Image classification data set "data" (angelabk49/osteoporosis-detection on GitHub). Class labels (3): normal, osteopenia, osteoporosis.

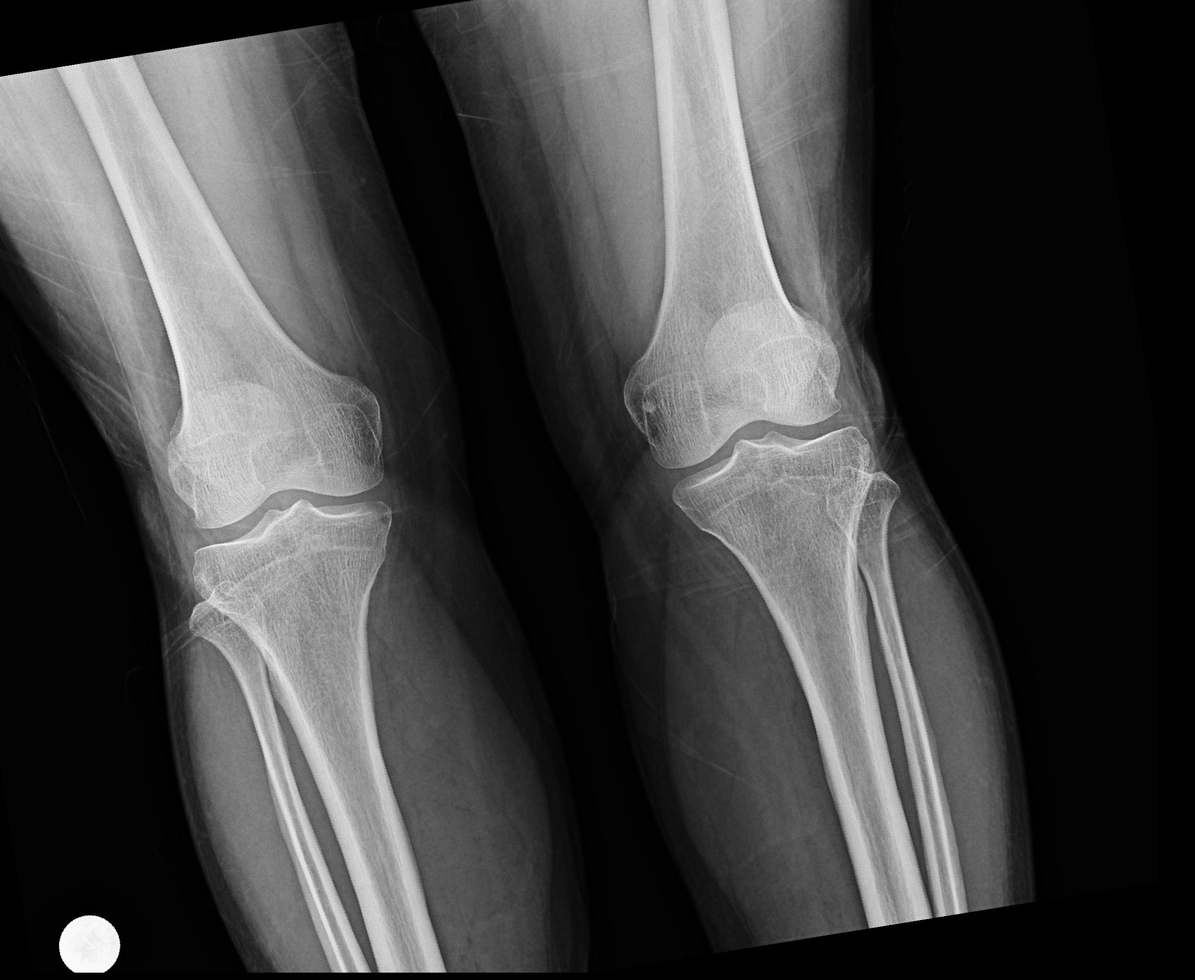
Label: normal

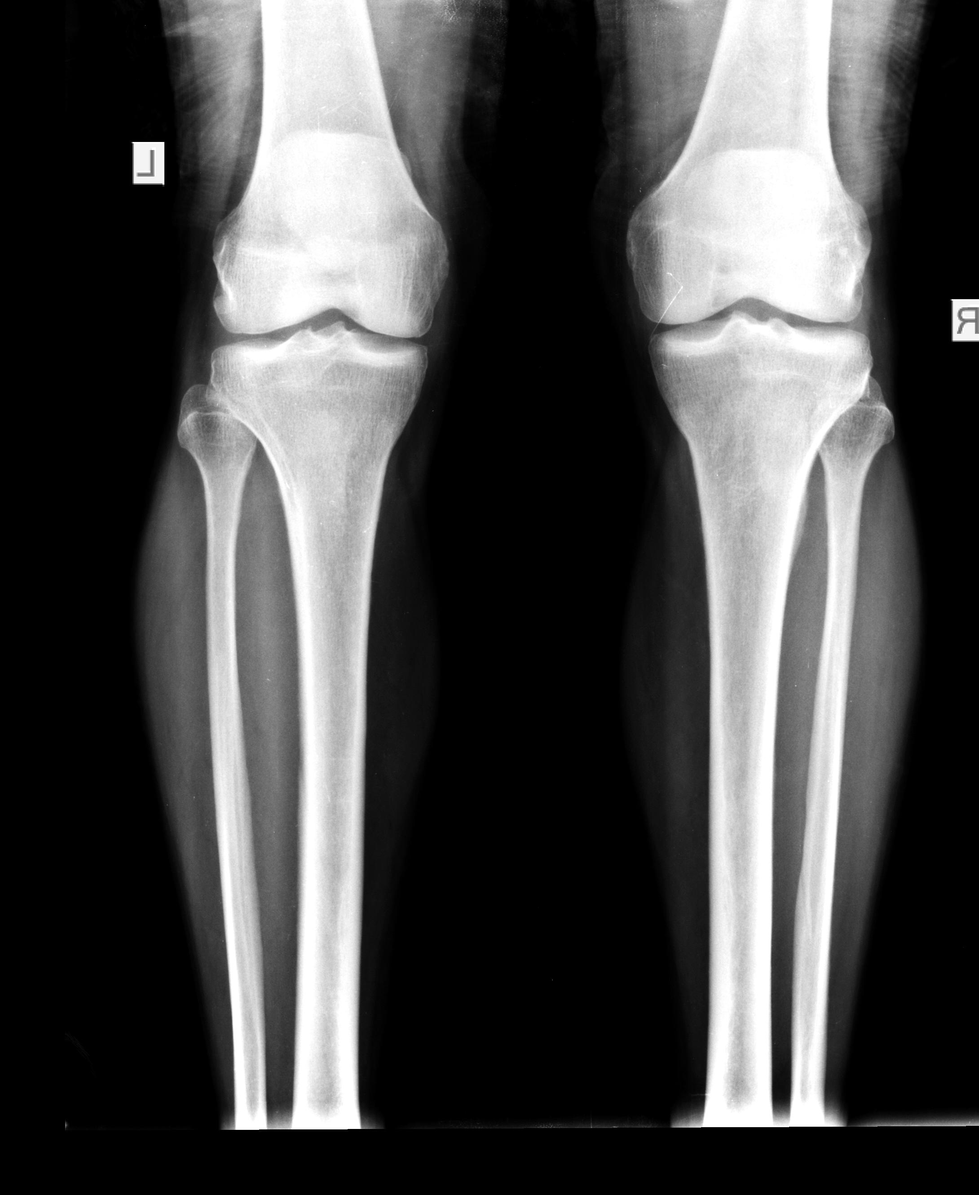
Label: osteoporosis

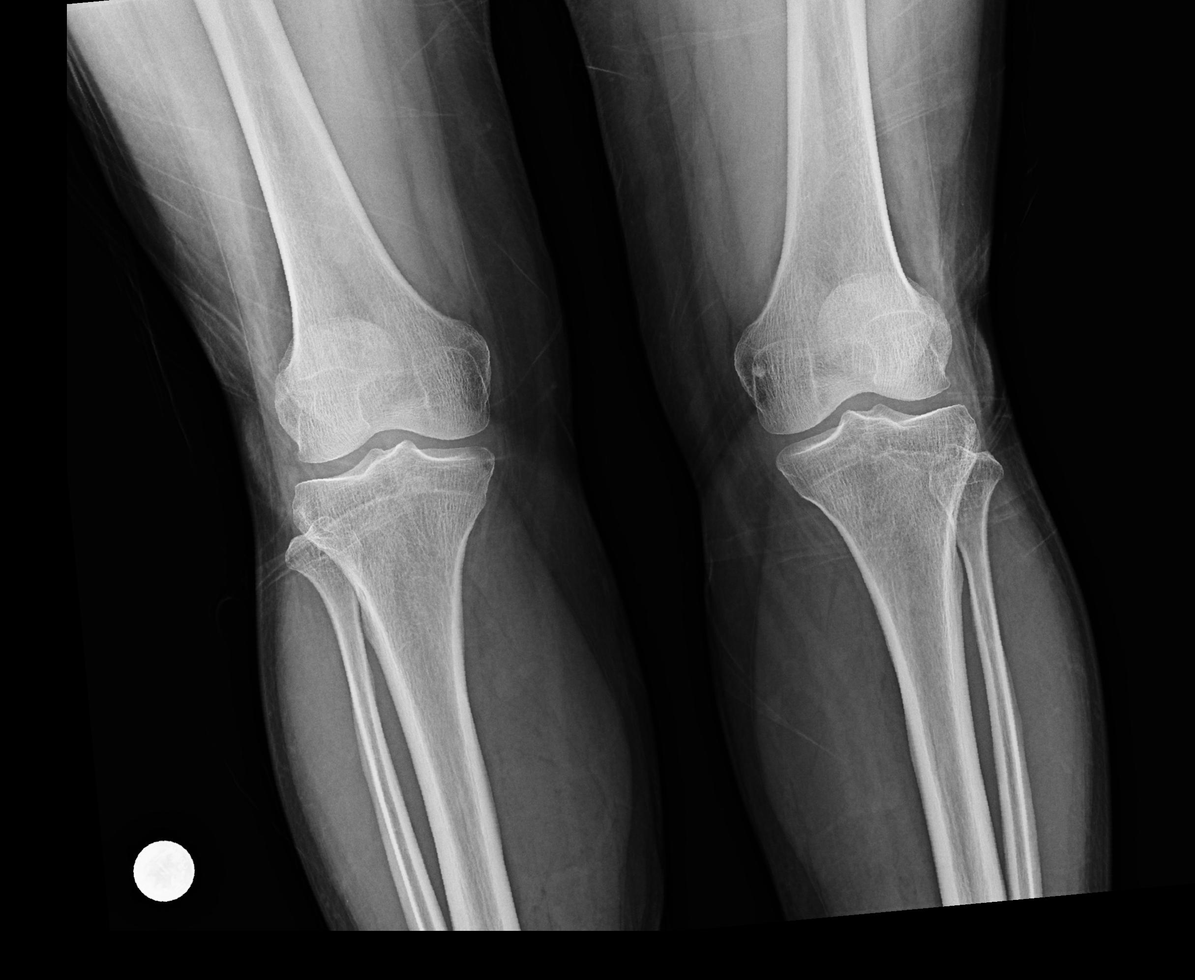
Label: normal

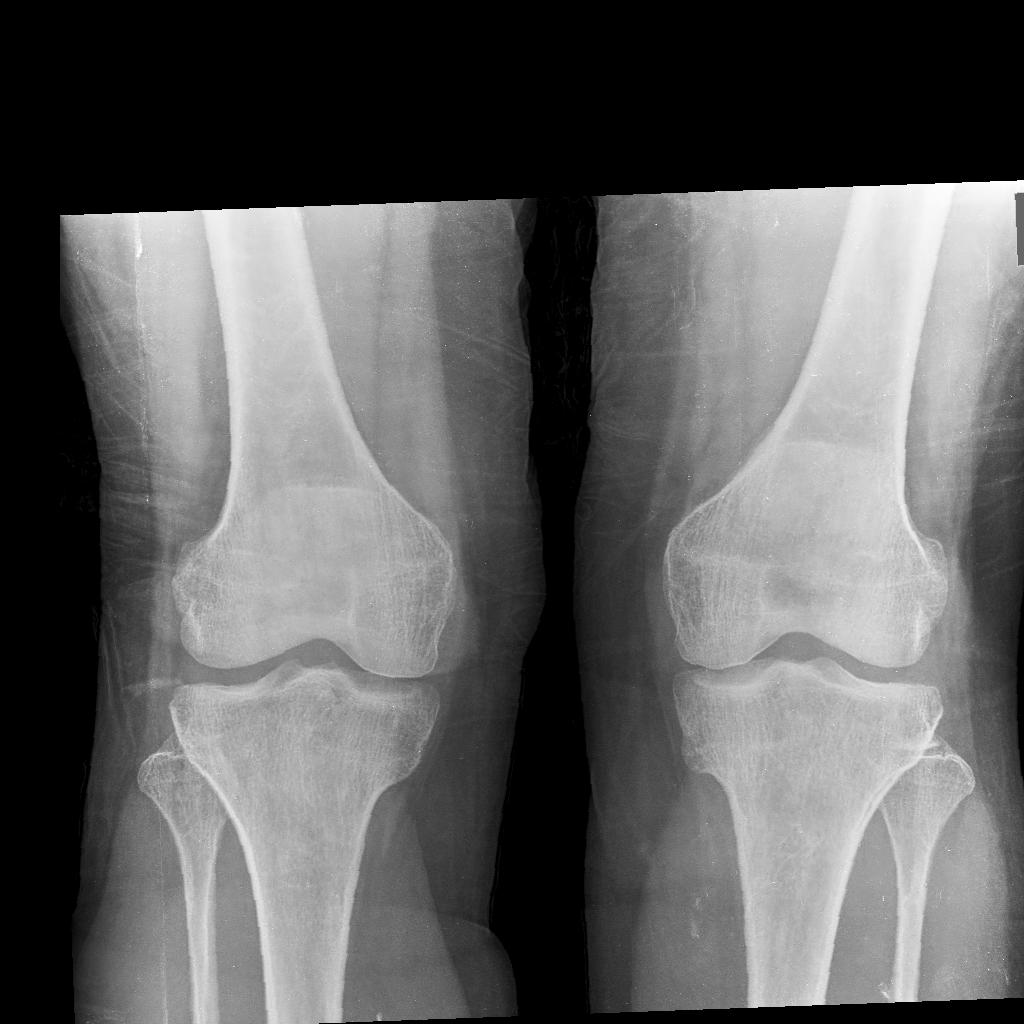
Label: osteopenia

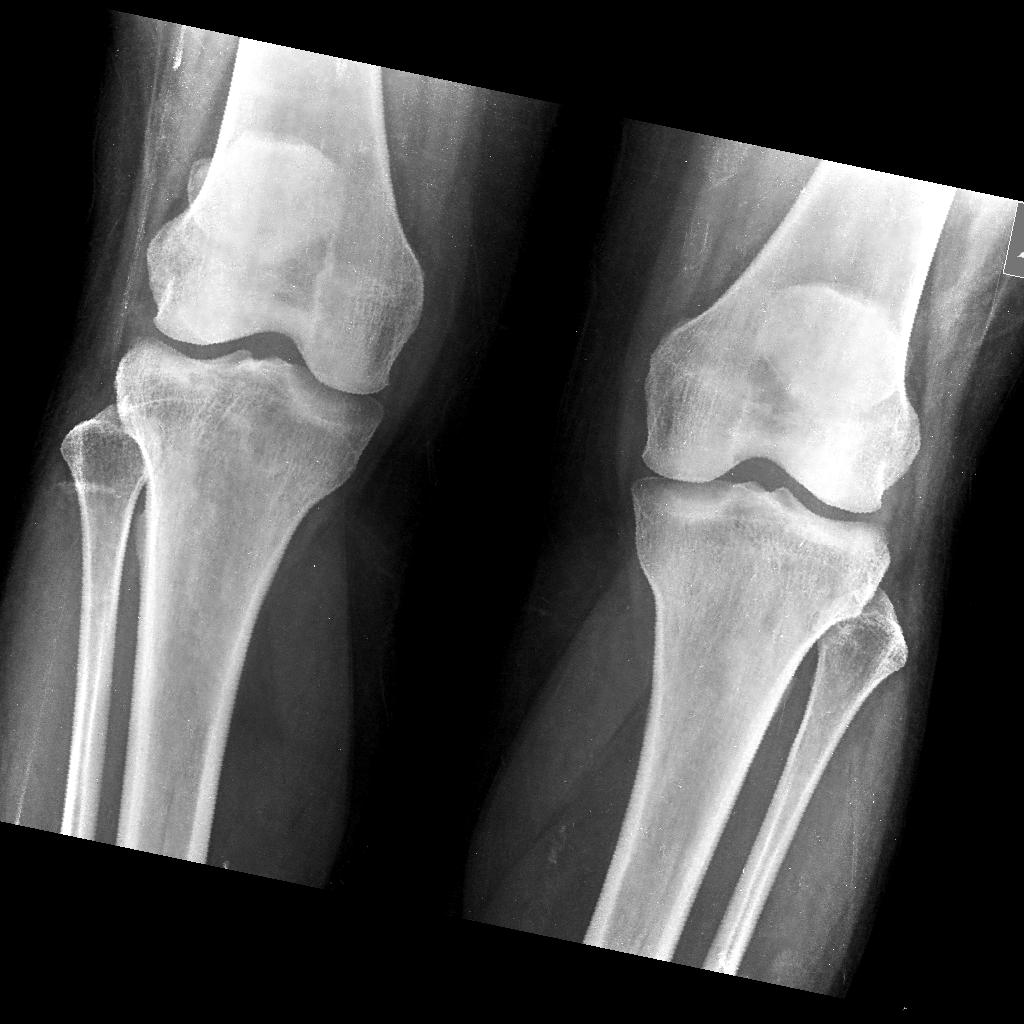
Label: osteopenia

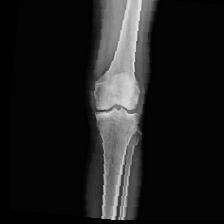
Label: osteoporosis
